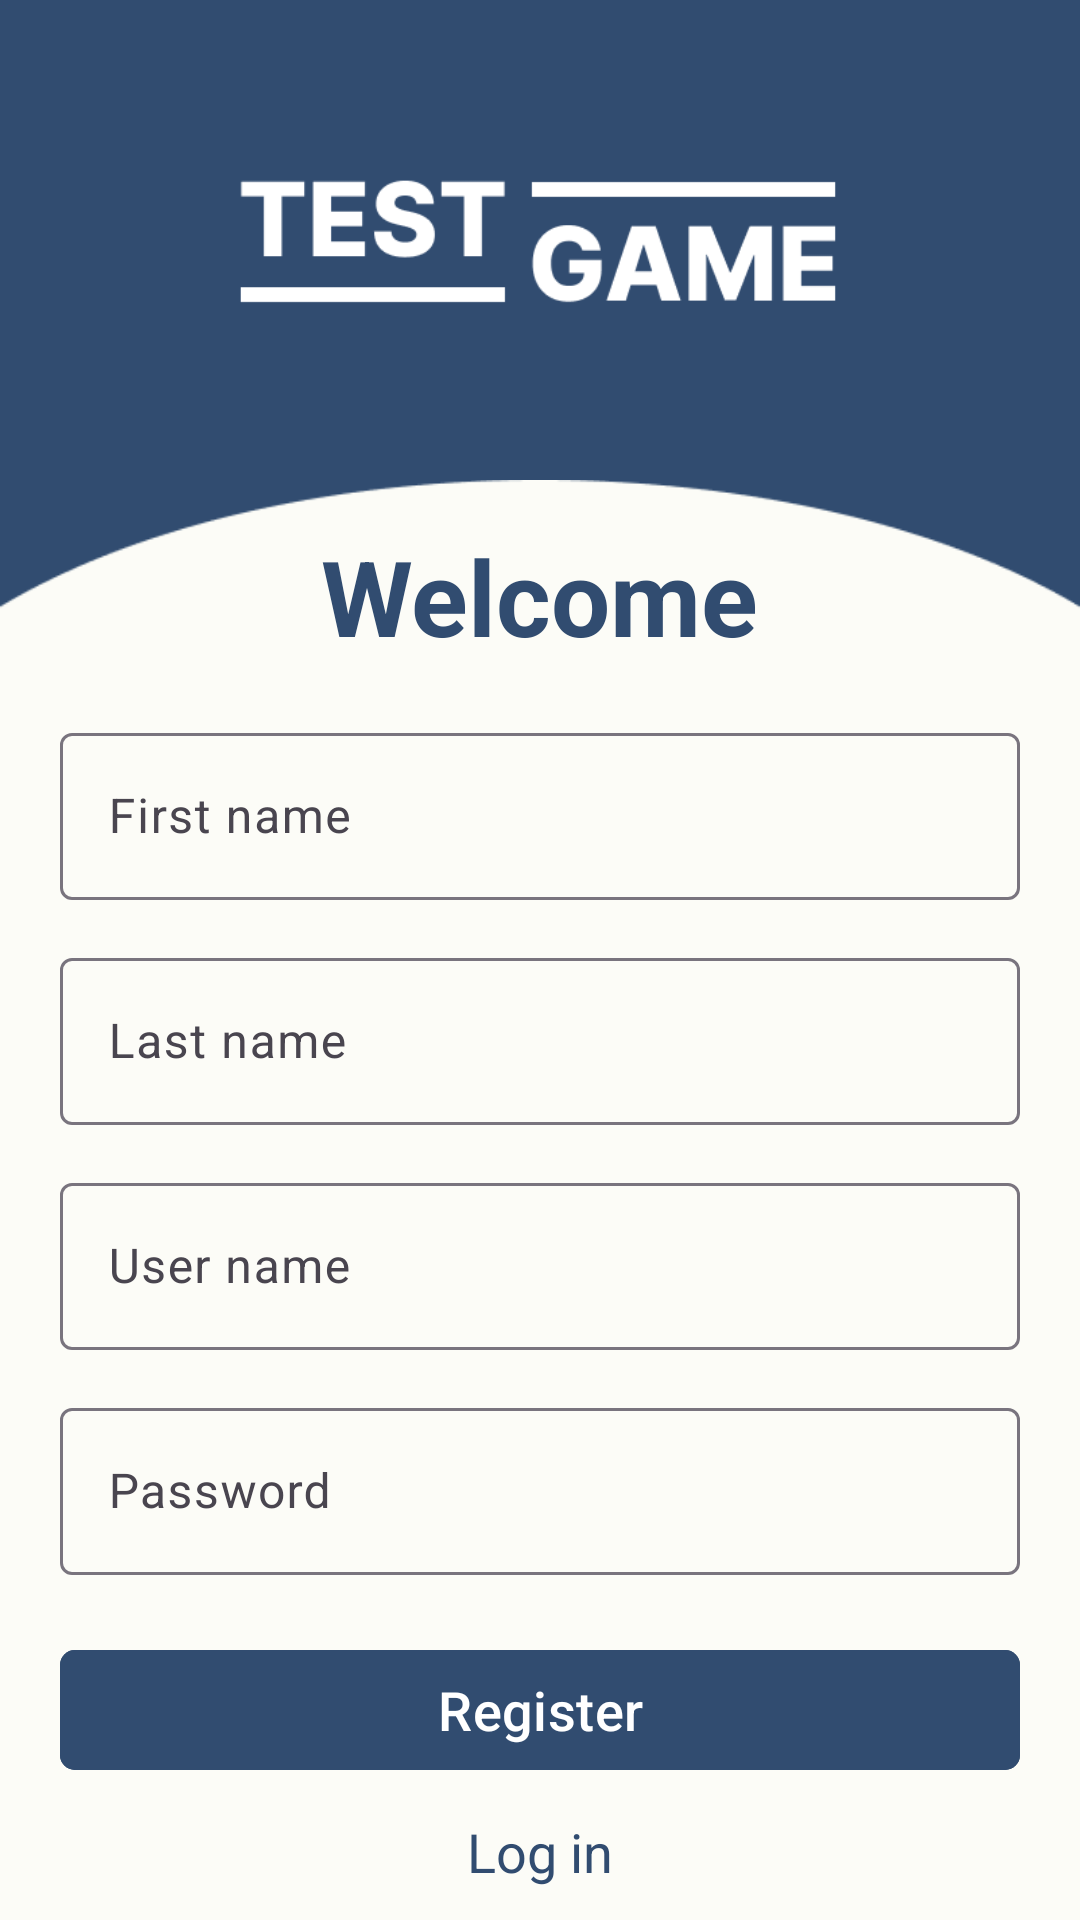

Produce the Android XML layout that renders to this screen, including the resource entries it uses.
<!-- AndroidManifest.xml: application theme Theme.TestGame -->
<!-- res/layout/fragment_register.xml -->
<?xml version="1.0" encoding="utf-8"?>
<androidx.constraintlayout.widget.ConstraintLayout xmlns:android="http://schemas.android.com/apk/res/android"
    xmlns:app="http://schemas.android.com/apk/res-auto"
    xmlns:tools="http://schemas.android.com/tools"
    android:layout_width="match_parent"
    android:layout_height="match_parent"
    android:background="#314C70"
    tools:context=".Fragments.Register.RegisterFragment">

    <ImageView
        android:id="@+id/appLogo"
        android:layout_width="230dp"
        android:layout_height="100dp"
        android:contentDescription="@string/app_logo"
        android:scaleType="centerCrop"
        android:src="@drawable/test_game_logo"
        app:layout_constraintBottom_toTopOf="@+id/constraint_1"
        app:layout_constraintLeft_toLeftOf="parent"
        app:layout_constraintRight_toRightOf="parent"
        app:layout_constraintTop_toTopOf="parent" />

    <androidx.constraintlayout.widget.ConstraintLayout
        android:id="@+id/constraint_1"
        android:layout_width="match_parent"
        android:layout_height="0dp"
        android:background="@drawable/constraint_background"
        app:layout_constraintBottom_toBottomOf="parent"
        app:layout_constraintHeight_percent="0.75"
        app:layout_constraintLeft_toLeftOf="parent"
        app:layout_constraintRight_toRightOf="parent"
        app:layout_constraintTop_toTopOf="parent"
        app:layout_constraintVertical_bias="1">

        <TextView
            android:id="@+id/tvWelcome"
            android:layout_width="wrap_content"
            android:layout_height="wrap_content"
            android:layout_gravity="center_horizontal"
            android:text="@string/welcome"
            android:textColor="#314C70"
            android:textSize="35sp"
            android:textStyle="bold"
            app:layout_constraintBottom_toTopOf="@id/linearLayout"
            app:layout_constraintHorizontal_bias="0.5"
            app:layout_constraintLeft_toLeftOf="parent"
            app:layout_constraintRight_toRightOf="parent"
            app:layout_constraintTop_toTopOf="parent"
            app:layout_constraintVertical_bias="0.6" />

        <LinearLayout
            android:id="@+id/linearLayout"
            android:layout_width="match_parent"
            android:layout_height="wrap_content"
            android:orientation="vertical"
            app:layout_constraintBottom_toBottomOf="parent"
            app:layout_constraintTop_toTopOf="parent"
            app:layout_constraintVertical_bias="0.4">

            <com.google.android.material.textfield.TextInputLayout
                android:layout_width="match_parent"
                android:layout_height="wrap_content"
                android:layout_marginHorizontal="20dp"
                android:layout_marginVertical="7dp">

                <com.google.android.material.textfield.TextInputEditText
                    android:id="@+id/edtFirstName"
                    android:layout_width="match_parent"
                    android:layout_height="match_parent"
                    android:hint="@string/first_name"
                    android:lines="1"
                    android:maxLength="30"
                    android:maxLines="1" />
            </com.google.android.material.textfield.TextInputLayout>

            <com.google.android.material.textfield.TextInputLayout
                android:layout_width="match_parent"
                android:layout_height="wrap_content"
                android:layout_marginHorizontal="20dp"
                android:layout_marginVertical="7dp">

                <com.google.android.material.textfield.TextInputEditText
                    android:id="@+id/edtLastName"
                    android:layout_width="match_parent"
                    android:layout_height="match_parent"
                    android:hint="@string/last_name"
                    android:lines="1"
                    android:maxLength="30"
                    android:maxLines="1" />
            </com.google.android.material.textfield.TextInputLayout>

            <com.google.android.material.textfield.TextInputLayout
                android:layout_width="match_parent"
                android:layout_height="wrap_content"
                android:layout_marginHorizontal="20dp"
                android:layout_marginVertical="7dp">

                <com.google.android.material.textfield.TextInputEditText
                    android:id="@+id/edtUserName"
                    android:layout_width="match_parent"
                    android:layout_height="match_parent"
                    android:hint="@string/user_name"
                    android:lines="1"
                    android:maxLength="25"
                    android:maxLines="1" />
            </com.google.android.material.textfield.TextInputLayout>

            <com.google.android.material.textfield.TextInputLayout
                android:layout_width="match_parent"
                android:layout_height="wrap_content"
                android:layout_marginHorizontal="20dp"
                android:layout_marginVertical="7dp">

                <com.google.android.material.textfield.TextInputEditText
                    android:id="@+id/edtPassword"
                    android:layout_width="match_parent"
                    android:layout_height="match_parent"
                    android:hint="@string/password"
                    android:lines="1"
                    android:inputType="textPassword"
                    android:maxLength="15"
                    android:maxLines="1" />
            </com.google.android.material.textfield.TextInputLayout>
        </LinearLayout>

        <com.google.android.material.button.MaterialButton
            android:id="@+id/btnRegister"
            android:layout_width="match_parent"
            android:layout_height="wrap_content"
            android:layout_marginHorizontal="20dp"
            android:layout_marginVertical="10dp"
            android:backgroundTint="#314C70"
            android:text="@string/register"
            android:textColor="#FFFFFF"
            android:textSize="18sp"
            app:cornerRadius="5dp"
            app:layout_constraintBottom_toBottomOf="parent"
            app:layout_constraintEnd_toEndOf="parent"
            app:layout_constraintStart_toStartOf="parent"
            app:layout_constraintTop_toBottomOf="@id/linearLayout"
            app:layout_constraintVertical_bias="0.1" />

        <TextView
            android:id="@+id/tvLogin"
            android:layout_width="wrap_content"
            android:layout_height="wrap_content"
            android:layout_gravity="center_horizontal"
            android:padding="7dp"
            android:text="@string/login"
            android:textColor="#314C70"
            android:textSize="18sp"
            app:layout_constraintBottom_toBottomOf="parent"
            app:layout_constraintEnd_toEndOf="parent"
            app:layout_constraintStart_toStartOf="parent"
            app:layout_constraintTop_toBottomOf="@+id/btnRegister" />
    </androidx.constraintlayout.widget.ConstraintLayout>
</androidx.constraintlayout.widget.ConstraintLayout>
<!-- resources referenced by this layout -->
<resources>
  <!-- drawable constraint_background: png bitmap (drawable, 5046 bytes) -->
  <!-- drawable test_game_logo: png bitmap (drawable, 6757 bytes) -->
  <string name="app_logo">app_logo</string>
  <string name="first_name">First name</string>
  <string name="last_name">Last name</string>
  <string name="login">Log in</string>
  <string name="password">Password</string>
  <string name="register">Register</string>
  <string name="user_name">User name</string>
  <string name="welcome">Welcome</string>
  <style name="Theme.TestGame" parent="Base.Theme.TestGame" />
  <style name="Base.Theme.TestGame" parent="Theme.Material3.DayNight.NoActionBar">
          <item name="android:statusBarColor">#314C70</item>
          <item name="android:navigationBarColor">@color/black</item>
      </style>
  <!-- not gathered from this repository: default colours our renderer supplied (Android Studio template values) -->
  <color name="black">#FF000000</color>
</resources>
